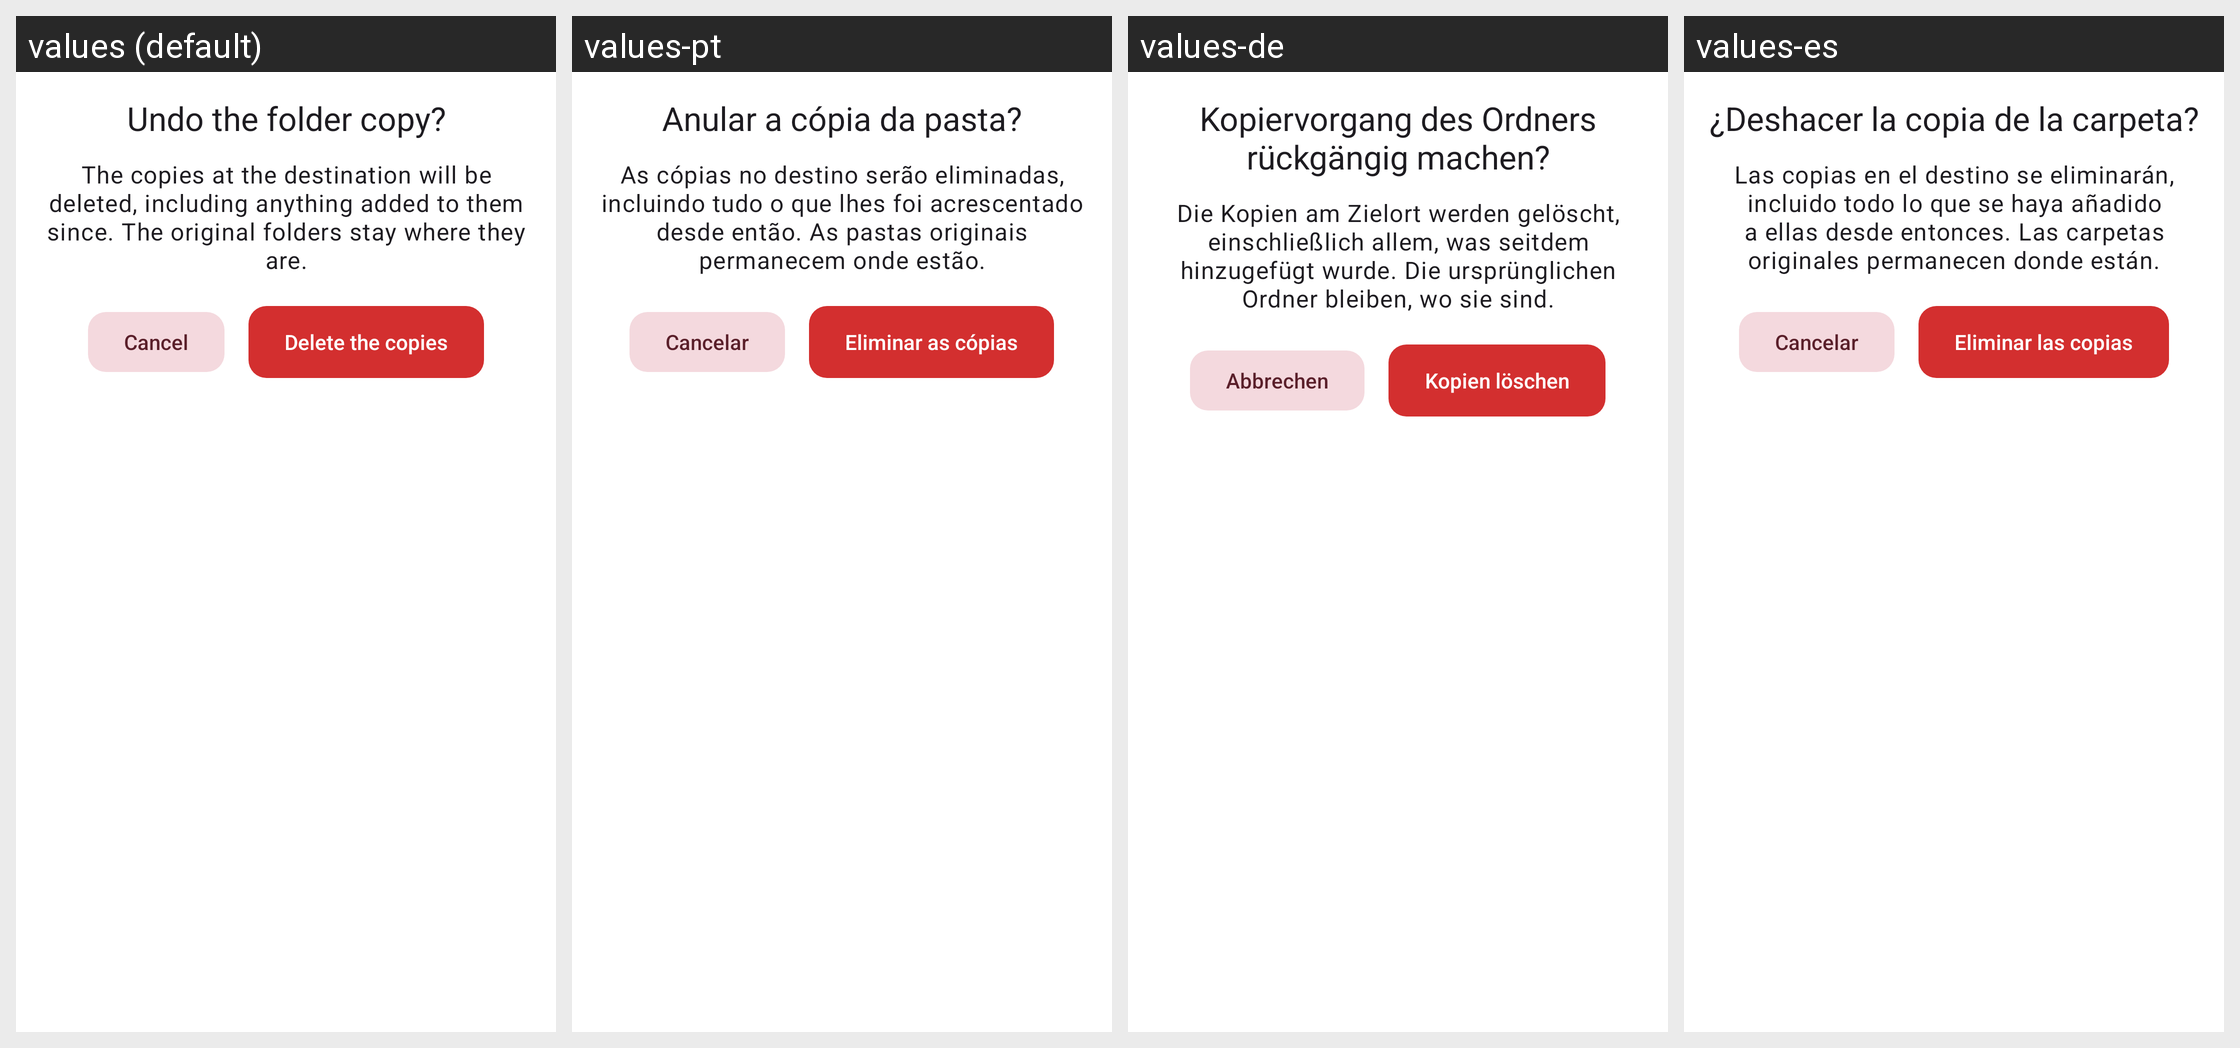

For this localized Android screen grid, give each drawn string resource with its value in every locale shown.
Android screen res/layout/dialog_undo_folder_copy.xml rendered under 4 locales, left to right: values (default), values-pt, values-de, values-es. Device: Nexus 5 (rendered at 1080×1920; each locale shown at half size, 540×960, under a caption strip naming it); theme Theme.FastMediaSorter.
Other locales in the repository, not shown: values-ar, values-bn, values-fr, values-hi, values-it, values-ru, values-uk, values-ur.
Strings drawn on this screen, with the default value and each locale's value (text and hints the layout hard-codes, and strings that could not be matched under every locale, appear in the picture but are not listed):

undo_folder_copy_confirm_title
  values: Undo the folder copy?
  values-pt: Anular a cópia da pasta?
  values-de: Kopiervorgang des Ordners rückgängig machen?
  values-es: ¿Deshacer la copia de la carpeta?

undo_folder_copy_confirm_message
  values: The copies at the destination will be deleted, including anything added to them since. The original folders stay where they are.
  values-pt: As cópias no destino serão eliminadas, incluindo tudo o que lhes foi acrescentado desde então. As pastas originais permanecem onde estão.
  values-de: Die Kopien am Zielort werden gelöscht, einschließlich allem, was seitdem hinzugefügt wurde. Die ursprünglichen Ordner bleiben, wo sie sind.
  values-es: Las copias en el destino se eliminarán, incluido todo lo que se haya añadido a ellas desde entonces. Las carpetas originales permanecen donde están.

cancel
  values: Cancel
  values-pt: Cancelar
  values-de: Abbrechen
  values-es: Cancelar

undo_folder_copy_confirm_action
  values: Delete the copies
  values-pt: Eliminar as cópias
  values-de: Kopien löschen
  values-es: Eliminar las copias
